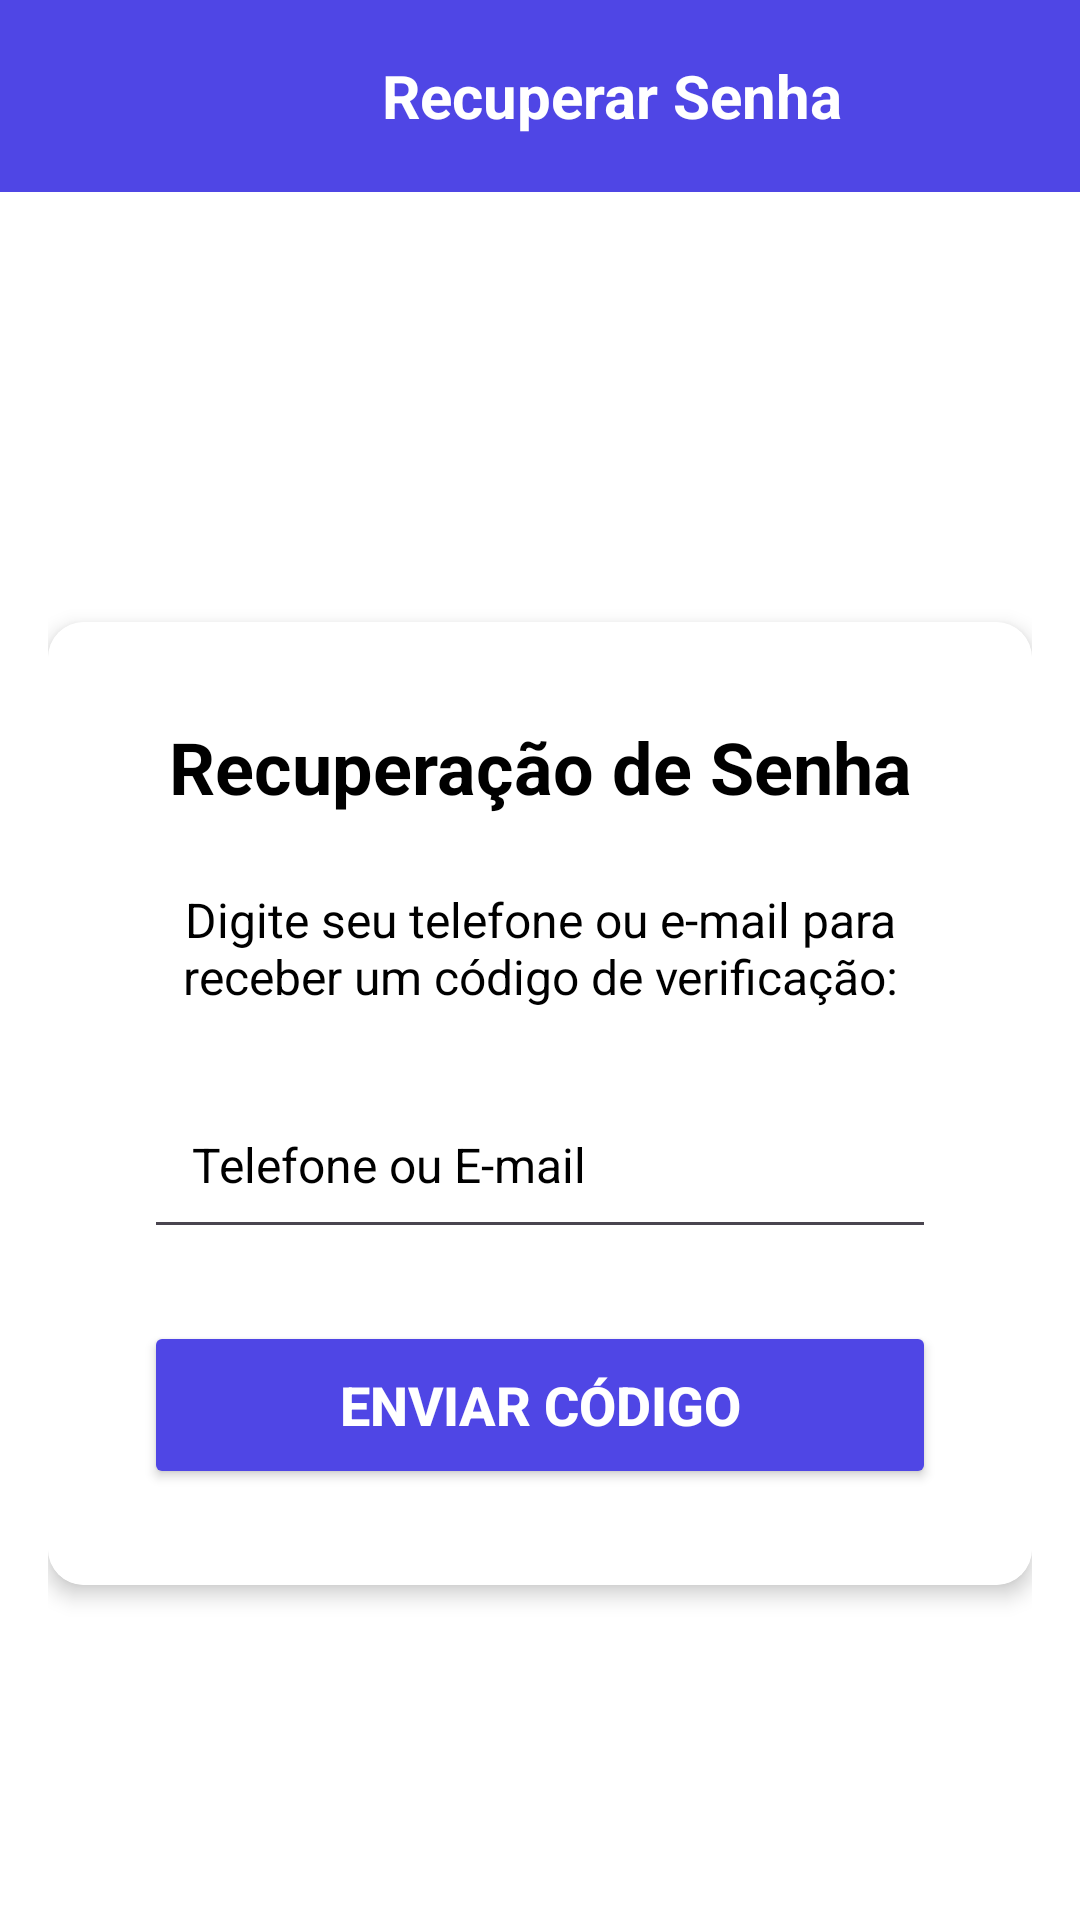

This screen was rendered from an Android layout file. Write that file and the resources it references.
<!-- AndroidManifest.xml: application theme Theme.SmartApp -->
<!-- res/layout/esqueceu_senha_telefone.xml -->
<?xml version="1.0" encoding="utf-8"?>
<LinearLayout xmlns:android="http://schemas.android.com/apk/res/android"
    xmlns:app="http://schemas.android.com/apk/res-auto"
    android:layout_width="match_parent"
    android:layout_height="match_parent"
    android:background="@color/white"
    android:orientation="vertical">

    
    <LinearLayout
        android:id="@+id/header"
        android:layout_width="match_parent"
        android:layout_height="?attr/actionBarSize"
        android:background="#4F46E5"
        android:gravity="center_vertical"
        android:orientation="horizontal"
        android:padding="16dp">

        <ImageButton
            android:id="@+id/btnVoltarsenha"
            android:layout_width="48dp"
            android:layout_height="48dp"
            android:background="?attr/selectableItemBackgroundBorderless"
            android:contentDescription="Voltarsenha"
            android:src="@drawable/ic_arrow_back"
            app:tint="@android:color/white" />

        <TextView
            android:layout_width="0dp"
            android:layout_height="wrap_content"
            android:layout_weight="1"
            android:gravity="center"
            android:text="Recuperar Senha"
            android:textColor="@android:color/white"
            android:textSize="20sp"
            android:textStyle="bold"/>
    </LinearLayout>

    
    <ScrollView
        android:layout_width="match_parent"
        android:layout_height="0dp"
        android:layout_weight="1"
        android:padding="16dp"
        android:fillViewport="true"
        android:background="@color/white">

        <LinearLayout
            android:layout_width="match_parent"
            android:layout_height="wrap_content"
            android:orientation="vertical"
            android:gravity="center"
            android:background="@color/white">

            
            <androidx.cardview.widget.CardView
                android:layout_width="match_parent"
                android:layout_height="wrap_content"
                app:cardCornerRadius="12dp"
                app:cardElevation="4dp"
                app:cardBackgroundColor="@color/white"
                android:layout_marginTop="32dp">

                <LinearLayout
                    android:layout_width="match_parent"
                    android:layout_height="wrap_content"
                    android:orientation="vertical"
                    android:padding="32dp"
                    android:background="@color/white">

                    <TextView
                        android:layout_width="match_parent"
                        android:layout_height="wrap_content"
                        android:text="Recuperação de Senha"
                        android:textAlignment="center"
                        android:textColor="@android:color/black"
                        android:textSize="24sp"
                        android:textStyle="bold"
                        android:layout_marginBottom="24dp"/>

                    <TextView
                        android:layout_width="match_parent"
                        android:layout_height="wrap_content"
                        android:text="Digite seu telefone ou e-mail para receber um código de verificação:"
                        android:textColor="@android:color/black"
                        android:textSize="16sp"
                        android:textAlignment="center"
                        android:layout_marginBottom="24dp"/>

                    
                    <EditText
                        android:id="@+id/edtTelefoneEmail"
                        android:layout_width="match_parent"
                        android:layout_height="56dp"
                        android:hint="Telefone ou E-mail"
                        android:inputType="textEmailAddress|phone"
                        android:background="?android:attr/editTextBackground"
                        android:padding="16dp"
                        android:textColor="@android:color/black"
                        android:textColorHint="@android:color/black"
                        android:textSize="16sp"
                        android:layout_marginBottom="24dp"/>

                    
                    <androidx.constraintlayout.widget.ConstraintLayout
                        android:id="@+id/erro_container"
                        android:layout_width="match_parent"
                        android:layout_height="wrap_content"
                        android:visibility="gone"
                        android:layout_marginBottom="16dp">

                        <TextView
                            android:layout_width="match_parent"
                            android:layout_height="wrap_content"
                            android:textAlignment="center"
                            android:text="Digite novamente"
                            android:textColor="@color/red_500"
                            app:layout_constraintTop_toTopOf="parent"
                            app:layout_constraintStart_toStartOf="parent"
                            app:layout_constraintEnd_toEndOf="parent"/>
                    </androidx.constraintlayout.widget.ConstraintLayout>

                    
                    <Button
                        android:id="@+id/btnEnviarCodigo"
                        android:layout_width="match_parent"
                        android:layout_height="56dp"
                        android:backgroundTint="#4F46E5"
                        android:text="Enviar Código"
                        android:textColor="@android:color/white"
                        android:textSize="18sp"
                        android:textStyle="bold"/>
                </LinearLayout>
            </androidx.cardview.widget.CardView>
        </LinearLayout>
    </ScrollView>
</LinearLayout>
<!-- resources referenced by this layout -->
<resources>
  <color name="red_500">#EF4444</color>
  <color name="white">#FFFFFFFF</color>
  <style name="Theme.SmartApp" parent="Base.Theme.SmartApp" />
  <style name="Base.Theme.SmartApp" parent="Theme.Material3.DayNight.NoActionBar" />
</resources>
